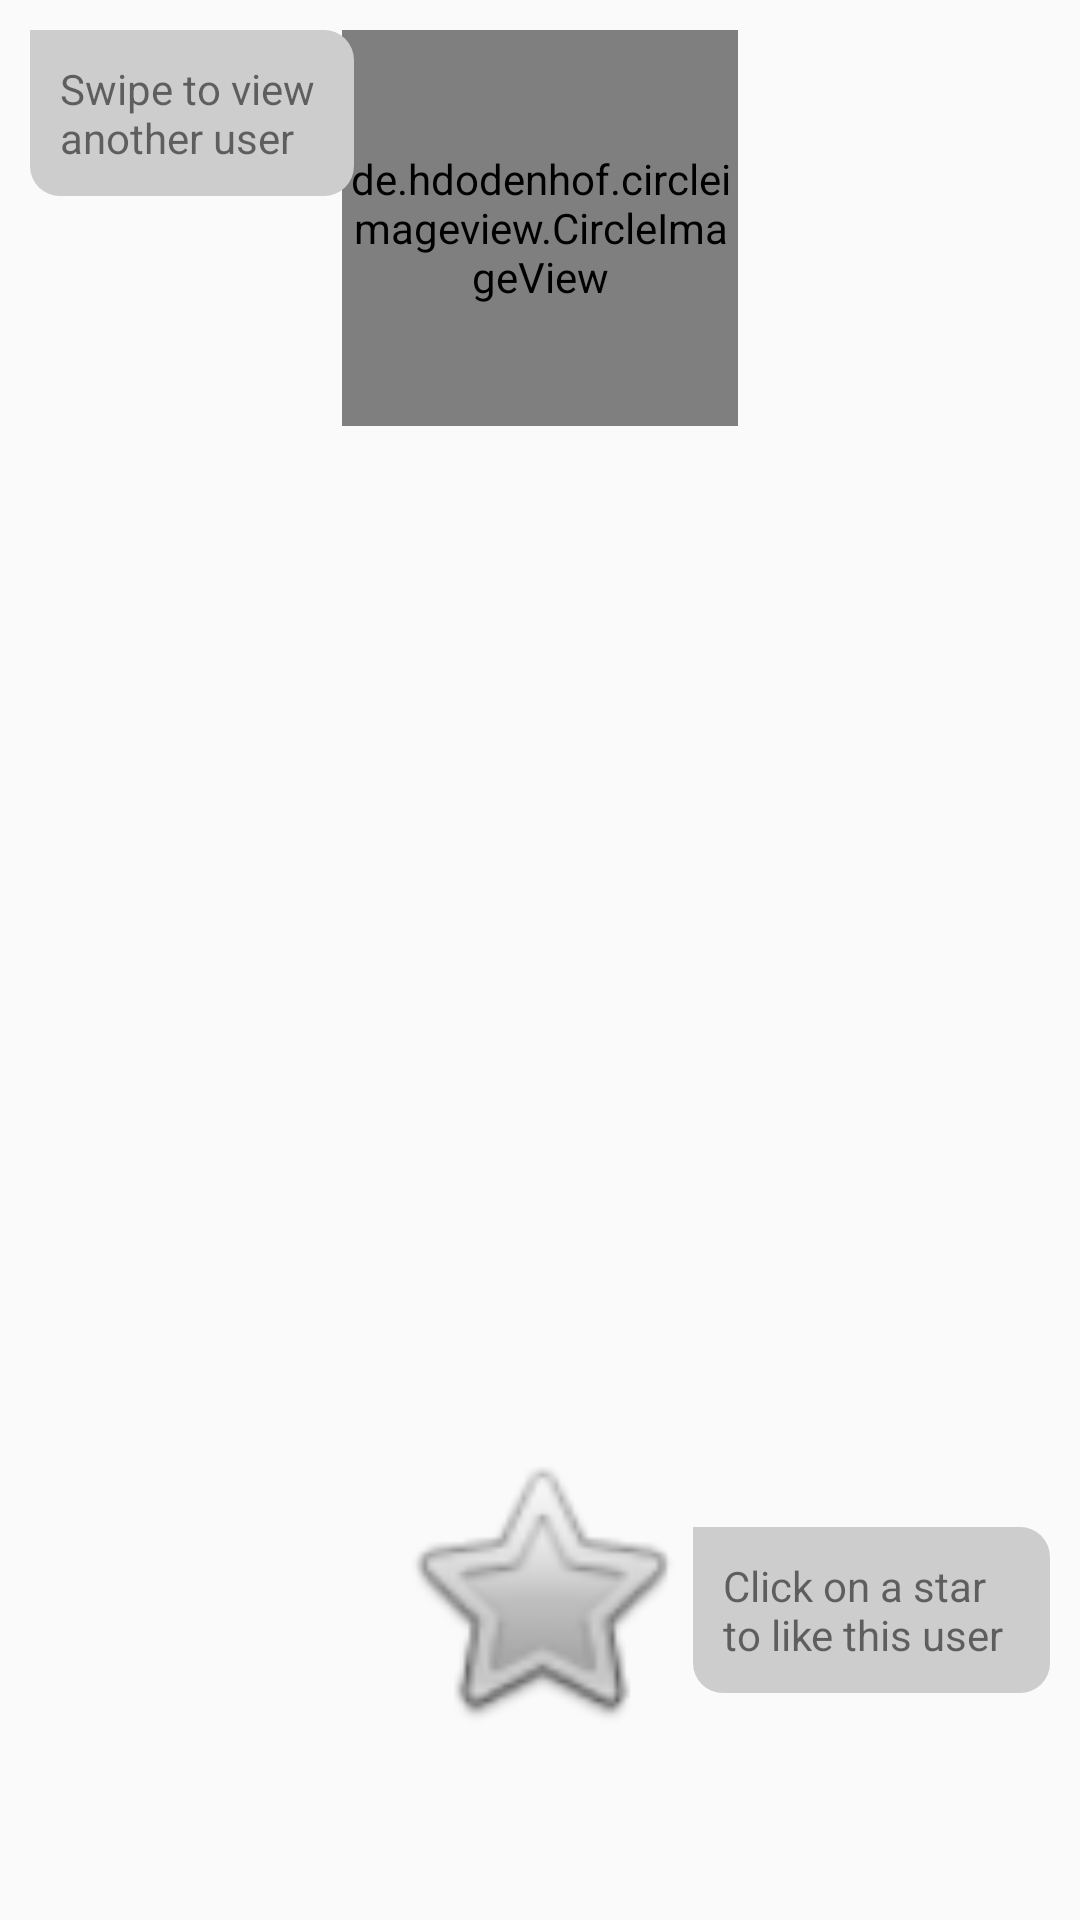

Layout XML and referenced resources for this Android screen:
<!-- AndroidManifest.xml: application theme AppTheme -->
<!-- res/layout/user_card.xml -->
<?xml version="1.0" encoding="utf-8"?>
<RelativeLayout xmlns:android="http://schemas.android.com/apk/res/android"
    xmlns:tools="http://schemas.android.com/tools"
    android:layout_width="match_parent"
    android:layout_height="match_parent"
    android:background="@color/colorPrimary"
    android:padding="10dp">

    <de.hdodenhof.circleimageview.CircleImageView
        android:id="@+id/profile_image"
        android:layout_width="132dp"
        android:layout_height="132dp"
        android:layout_alignParentTop="true"
        android:layout_centerHorizontal="true"
        android:src="@mipmap/ic_launcher" />

    <TextView
        android:id="@+id/username"
        android:layout_width="wrap_content"
        android:layout_height="wrap_content"
        android:layout_below="@id/profile_image"
        android:layout_centerHorizontal="true"
        android:layout_marginTop="10dp"
        android:textColor="@color/colorWhite"
        android:textSize="24sp"
        android:textStyle="bold" />

    <TableLayout
        android:id="@+id/language_and_country_info"
        android:layout_width="wrap_content"
        android:layout_height="wrap_content"
        android:layout_below="@id/username"
        android:layout_centerHorizontal="true"
        android:layout_marginTop="30dp">

        <TableRow
            android:id="@+id/country_text_and_image"
            android:layout_width="wrap_content"
            android:layout_height="wrap_content"
            android:gravity="center">

            <TextView
                android:id="@+id/country"
                android:layout_width="wrap_content"
                android:layout_height="wrap_content"
                android:layout_marginEnd="10dp"
                android:gravity="center"
                android:textColor="@color/colorWhite"
                tools:visibility="visible" />

            <ImageView
                android:id="@+id/country_img"
                android:layout_width="22dp"
                android:layout_height="22dp" />
        </TableRow>

        <TableRow
            android:id="@+id/language_text_and_image"
            android:layout_width="wrap_content"
            android:layout_height="wrap_content"
            android:layout_marginTop="10dp"
            android:gravity="center">

            <TextView
                android:id="@+id/language"
                android:layout_width="wrap_content"
                android:layout_height="wrap_content"
                android:layout_marginEnd="10dp"
                android:gravity="center"
                android:textColor="@color/colorWhite"
                tools:visibility="visible" />

            <ImageView
                android:id="@+id/lang_img"
                android:layout_width="22dp"
                android:layout_height="22dp" />
        </TableRow>
    </TableLayout>

    <LinearLayout
        android:layout_width="wrap_content"
        android:layout_height="wrap_content"
        android:layout_above="@id/like_button"
        android:layout_below="@id/language_and_country_info"
        android:layout_centerHorizontal="true"
        android:layout_marginHorizontal="40dp"
        android:layout_marginTop="30dp"
        android:layout_marginBottom="10dp"
        android:gravity="center">

        <ScrollView
            android:id="@+id/biography_scrollview"
            android:layout_width="wrap_content"
            android:layout_height="wrap_content">

            <TextView
                android:id="@+id/user_biography"
                android:layout_width="wrap_content"
                android:layout_height="wrap_content"
                android:gravity="center_vertical|start"
                android:textColor="@color/colorWhite"
                android:textSize="20sp" />
        </ScrollView>
    </LinearLayout>

    <ImageButton
        android:id="@+id/like_button"
        android:layout_width="100dp"
        android:layout_height="100dp"
        android:layout_alignParentBottom="true"
        android:layout_centerHorizontal="true"
        android:layout_marginBottom="50dp"
        android:background="@android:drawable/btn_star"
        android:scaleType="centerCrop" />

    <TextView
        android:id="@+id/star_tip"
        android:layout_width="wrap_content"
        android:layout_height="wrap_content"
        android:layout_alignTop="@id/like_button"
        android:layout_marginStart="1dp"
        android:layout_marginTop="29dp"
        android:layout_toEndOf="@id/like_button"
        android:layout_weight="1"
        android:background="@drawable/background_left"
        android:maxWidth="120dp"
        android:padding="10dp"
        android:singleLine="false"
        android:text="Сlick on a star to like this user" />

    <TextView
        android:id="@+id/users_tip"
        android:layout_width="wrap_content"
        android:layout_height="wrap_content"
        android:background="@drawable/background_left"
        android:maxWidth="108dp"
        android:padding="10dp"
        android:text="Swipe to view another user" />

    <TextView
        android:id="@+id/seen"
        android:layout_width="wrap_content"
        android:layout_height="wrap_content"
        android:text="TextView"
        android:visibility="gone"
        tools:visibility="gone" />
</RelativeLayout>
<!-- resources referenced by this layout -->
<resources>
  <color name="colorPrimary">#FAFAFA</color>
  <color name="colorWhite">#3C3C3C</color>
  <!-- drawable background_left (drawable) -->
  <?xml version="1.0" encoding="utf-8"?>
  <shape xmlns:android="http://schemas.android.com/apk/res/android"
      android:shape="rectangle">
  
      <corners
          android:radius="10dp"
          android:topLeftRadius="0dp"/>
  
      <solid android:color="@color/colorLeft"/>
  
  </shape>
  <!-- mipmap ic_launcher: png bitmap (mipmap-hdpi, 5095 bytes) -->
  <style name="AppTheme" parent="Theme.AppCompat.DayNight.NoActionBar">
          
          <item name="colorPrimary">@color/colorPrimary</item>
          <item name="colorPrimaryDark">@color/colorPrimaryDark</item>
          <item name="colorAccent">@color/colorAccent</item>
      </style>
  <color name="colorLeft">#CDCDCD</color>
  <color name="colorPrimaryDark">#BDBCBC</color>
  <color name="colorAccent">#E8E6E6</color>
</resources>
